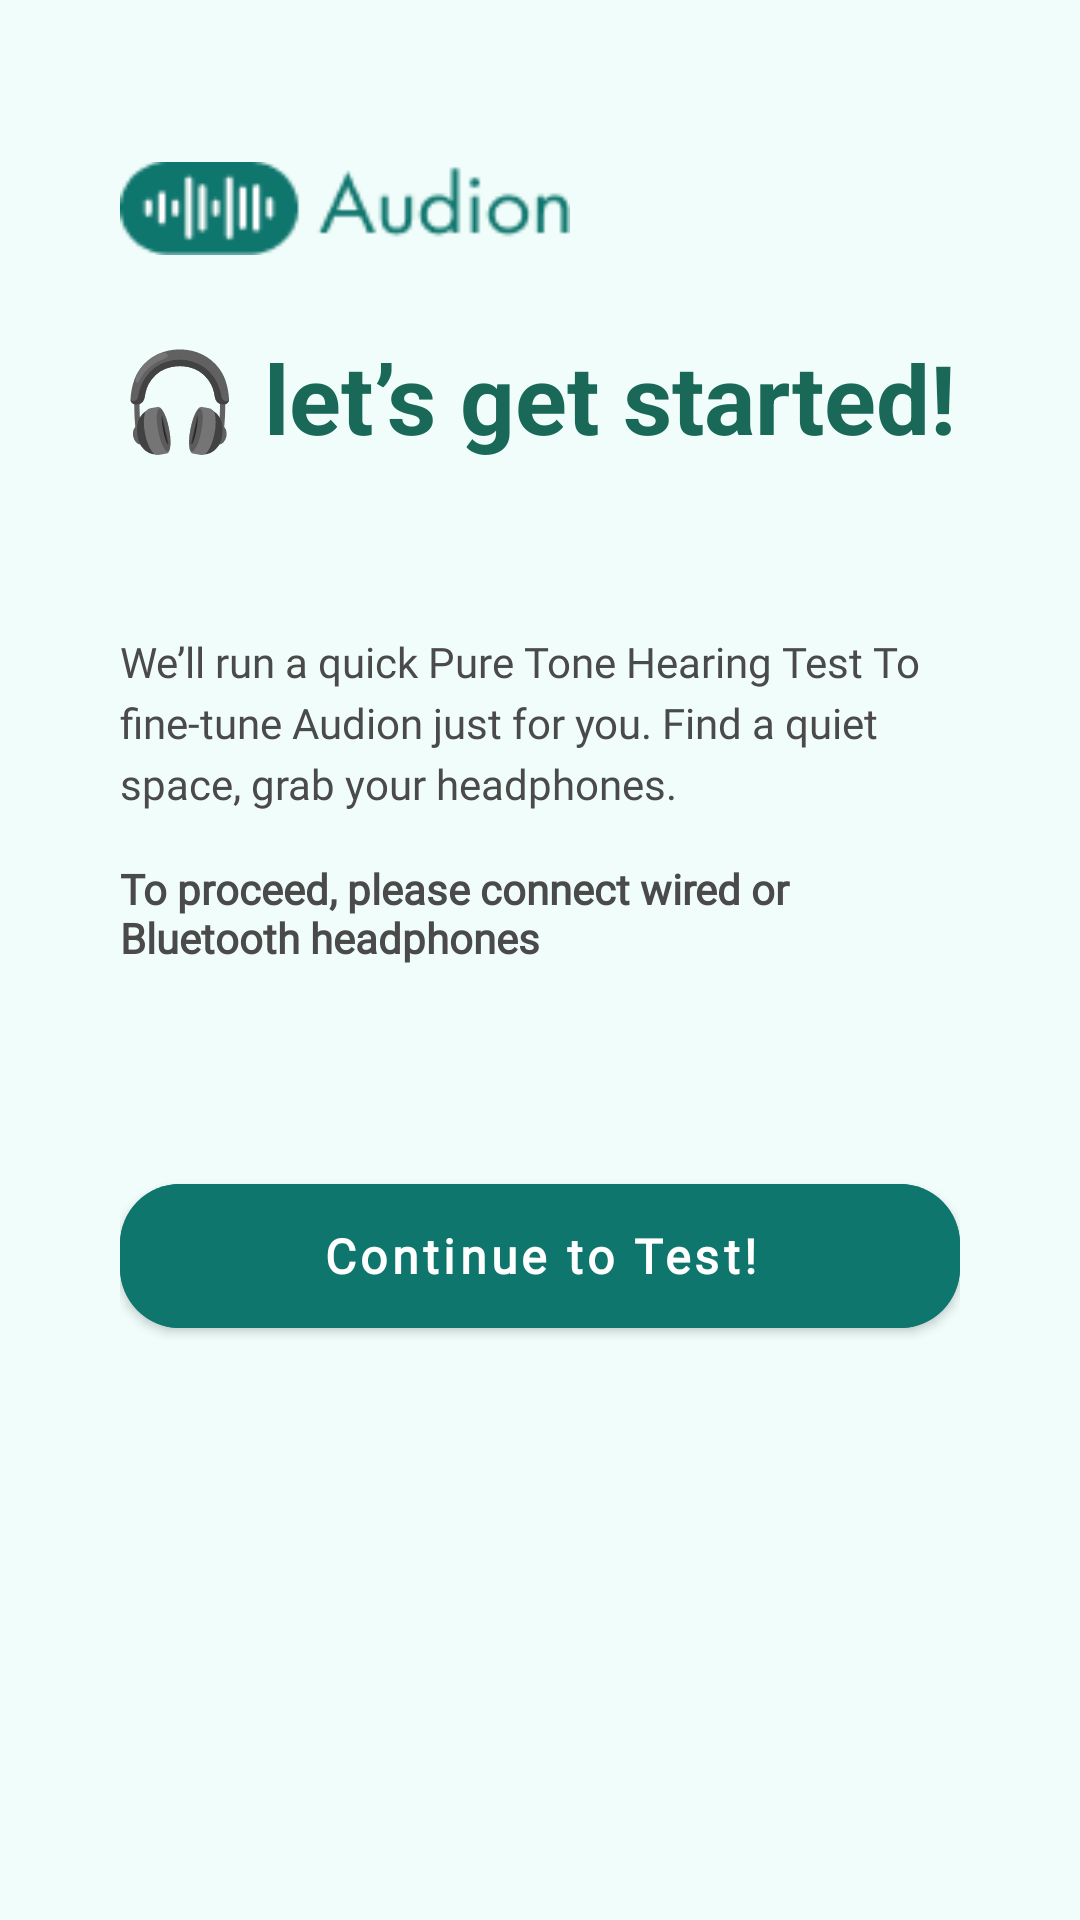

The Android layout XML behind this screen, and the referenced resources:
<!-- AndroidManifest.xml: application theme Theme.Audion -->
<!-- res/layout/hearing_test_instructions.xml -->
<?xml version="1.0" encoding="utf-8"?>
<ScrollView
    xmlns:android="http://schemas.android.com/apk/res/android"
    xmlns:app="http://schemas.android.com/apk/res-auto"
    android:layout_width="match_parent"
    android:layout_height="match_parent"
    android:background="#F0FDFA"
    android:padding="40dp">

    
    <LinearLayout
        android:layout_width="match_parent"
        android:layout_height="wrap_content"
        android:orientation="vertical">

        
        <LinearLayout
            android:layout_width="wrap_content"
            android:layout_height="71dp"
            android:orientation="horizontal"
            android:paddingBottom="4dp">

            
            <ImageView
                android:id="@+id/imgLogo"
                android:layout_width="150dp"
                android:layout_height="59dp"
                android:layout_gravity="start"
                android:layout_marginRight="8dp"
                android:contentDescription="@string/app_name"
                android:src="@drawable/logo_color" />

            
            
        </LinearLayout>

        
        <TextView
            android:id="@+id/tvGreeting"
            android:layout_width="wrap_content"
            android:layout_height="84dp"
            android:layout_marginBottom="16dp"
            android:text="🎧 let’s get started!"
            android:textColor="#1A6958"
            android:textSize="32sp"
            android:textStyle="bold" />

        
        <TextView
            android:id="@+id/tvIntro"
            android:layout_width="match_parent"
            android:layout_height="wrap_content"
            android:layout_marginBottom="16dp"
            android:fontFamily="@font/poppins"
            android:lineSpacingExtra="4dp"
            android:text="We’ll run a quick Pure Tone Hearing Test To  fine-tune Audion just for you. Find a quiet space, grab your headphones."
            android:textColor="#4A4A4A"
            android:textSize="14sp" />

        
        <TextView
            android:id="@+id/tvFollowUp"
            android:layout_width="match_parent"
            android:layout_height="62dp"
            android:layout_marginBottom="24dp"
            android:fontFamily="@font/poppins"
            android:text="To proceed, please connect wired or Bluetooth headphones"
            android:textColor="#4A4A4A"
            android:textSize="14sp"
            android:textStyle="bold" />

        <com.google.android.material.button.MaterialButton
            android:id="@+id/buttonSubmit"
            android:layout_width="match_parent"
            android:layout_height="60dp"
            android:layout_marginTop="16dp"
            android:layout_marginBottom="16dp"
            android:backgroundTint="#0F766E"
            android:fontFamily="@font/poppins_light"
            android:paddingStart="50dp"
            android:paddingEnd="50dp"
            android:text="Continue to Test!"
            android:textAllCaps="false"
            android:textColor="#FFFFFF"
            android:textSize="16sp"
            android:textStyle="bold"
            app:cornerRadius="20dp" />

    </LinearLayout>
</ScrollView>
<!-- resources referenced by this layout -->
<resources>
  <!-- drawable logo_color: png bitmap (drawable, 2238 bytes) -->
  <string name="app_name">Audion</string>
  <style name="Theme.Audion" parent="Theme.MaterialComponents.DayNight.NoActionBar">
          
          <item name="colorPrimary">@color/primary</item>
          <item name="colorPrimaryVariant">@color/primary</item>
          <item name="colorOnPrimary">@color/white</item>
          
          
          <item name="colorSecondary">@color/primary</item>
          <item name="colorSecondaryVariant">@color/primary</item>
          <item name="colorOnSecondary">@color/black</item>
  
          
          <item name="android:statusBarColor">@android:color/white</item>
          <item name="android:windowLightStatusBar" tools:targetApi="m">true</item>
  
          
          <item name="android:navigationBarColor">@android:color/white</item>
          <item name="android:windowLightNavigationBar" tools:targetApi="o">true</item>
  
          <item name="android:windowDrawsSystemBarBackgrounds">true</item>
  
          
          <item name="windowActionBar">false</item>
          <item name="windowNoTitle">true</item>
      </style>
  <color name="primary">#0F766E</color>
  <color name="white">#FFFFFFFF</color>
  <color name="black">#FF000000</color>
</resources>
